Run: headless pygame with SDL's dummy video driver; simulated clock (each Clock.tick advances the game by its frame time, no real sleeping); random seed 0; keys injected as events and as key.get_pressed() state; no mouse input.
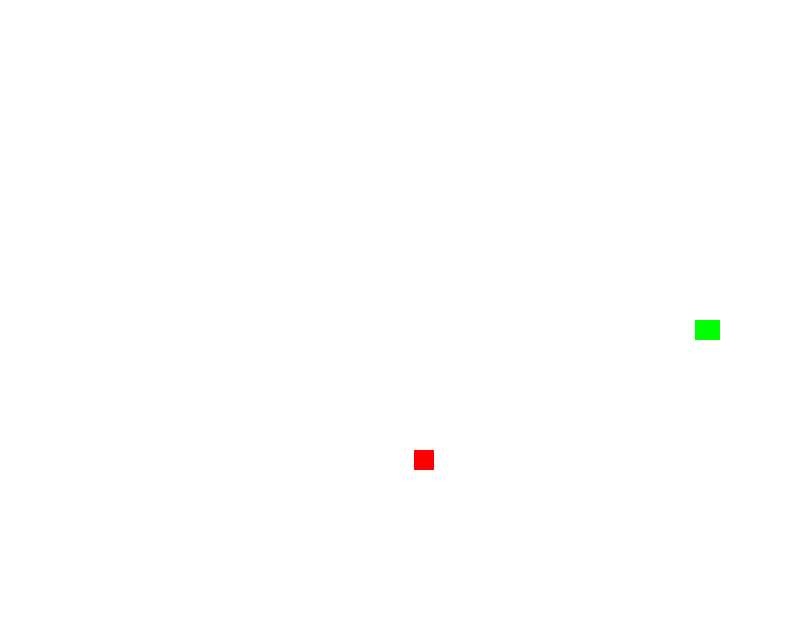
Frame 1 of 4 · flips 1–60 · no input
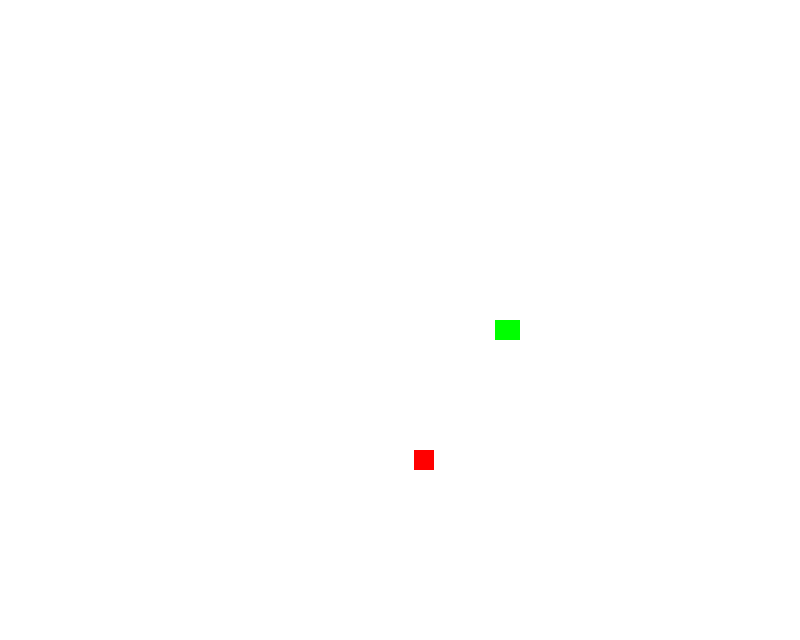
Frame 2 of 4 · flips 61–180 · tapped SPACE, RETURN · held RIGHT (→), D
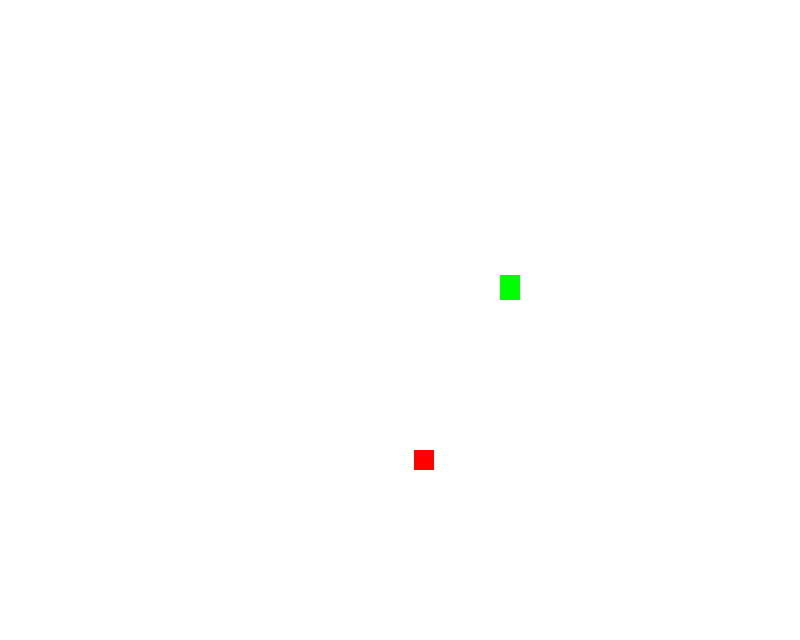
Frame 3 of 4 · flips 181–300 · held DOWN (↓), S
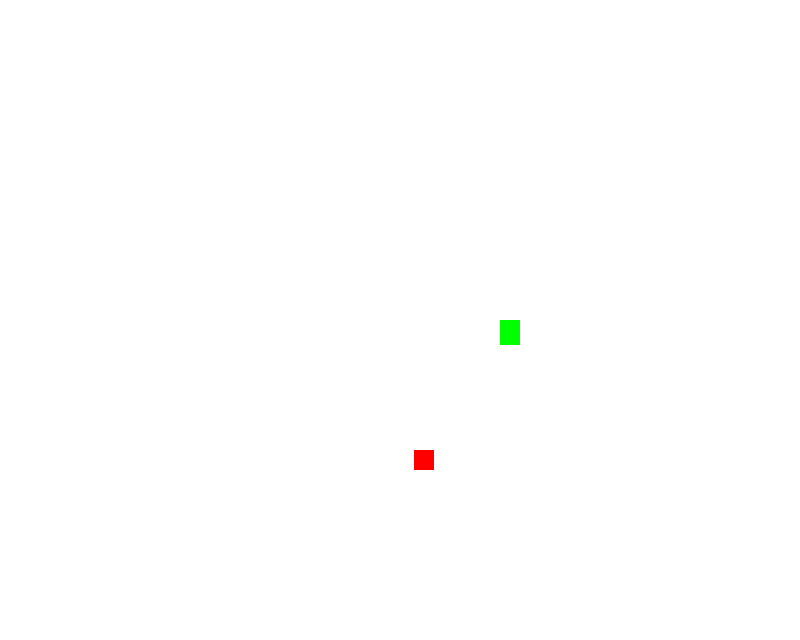
Frame 4 of 4 · flips 301–420 · held LEFT (←), A, UP (↑), W

The pygame program that drew these frames:


import pygame
from pygame.locals import *
from sys import exit
from random import randint


VERMELHO = (255,0,0)
VERDE = (0,255,0)
AMARELO = (255,255,0)
AZUL = (0,0,255)
FUNDO = (255,255,255)

largura = 800
altura = 600

def jogo_na_matrix():

    pygame.init()
    
    buffer = pygame.display.set_mode((largura,altura))
    relogio = pygame.time.Clock()

    # inicialmente a tela está em branco
    tela = [[] for i in range(32)]
    print(tela)
    for i in range(32):
        tela[i] = [0 for j in range(40)]
    print(len(tela[1]))

    # Controle do snake
    controle = {
        K_w: (0,-1),
        K_s: (0,1),
        K_a: (-1,0),
        K_d: (1,0)
        }

    # snake começa no canto superior da tela
    tela[0][0] = 1
    snake = [(0,0)]
    v = (1,0)

    rodando = True
    alterna = 0

    while rodando:
        relogio.tick(15)
        buffer.fill(FUNDO)
        # apaga matriz
        for i in range(32):
            for j in range(40):
                tela[i][j] = 0

        for event in pygame.event.get():
            if event.type == KEYDOWN:
                if event.key in controle:
                    i,j = v
                    il,jl = controle[event.key]
                    e = i*il+j*jl
                    e *= e
                    v = (i-il)*e+il, (j-jl)*e+jl
                    print(v)


        # preenche o próximo passo
        snake.append(((v[0]+snake[-1][0])%40,(v[1]+snake[-1][1])%32))
        # alterna = 0

        # desenhar a matriz conforme o snake
        for i,j in snake:
            tela[j][i] = 1
        
        # desenhar retângulos conforme a matriz tela
        for i in range(32):
            for j in range(40):
                if tela[i][j] == 1:
                    pygame.draw.rect(buffer,VERDE,((j%40)*20,(i%32)*20,20,20))
        
        # limita o tamanho do snake
        if len(snake) > 4:
            snake.pop(0)

        pygame.display.flip()

    
    pygame.quit()
            

def main():
    pygame.init()

    altura = 640
    largura = 800

    tela = pygame.display.set_mode((largura,altura))
    pygame.display.set_caption('Joguinho da cobrinha')
    relogio = pygame.time.Clock()


    cabeca = Rect(largura/2,altura/2,20,20)
    maca = Rect(randint(20,largura-20),randint(20,altura-20),20,20)
    cobra = []
    compr = 1
    s = 5
    controle = {
        K_w: (0,-s),
        K_s: (0,s),
        K_a: (-s,0),
        K_d: (s,0)
        }

    x,y = (0,0)
    v = (s,0)

    rodando = True

    while rodando:
        relogio.tick(30)
        tela.fill(FUNDO)
        corpo = cabeca.copy()
        for evento in pygame.event.get():
            if evento.type == QUIT:
                rodando = False
            if evento.type == KEYDOWN:
                if evento.key == K_ESCAPE:
                    rodando = False
                if evento.key in controle:
                    x,y = v
                    xn,yn = controle[evento.key]
                    escalar = (x*xn+y*yn)/(s*s)
                    escalar *= escalar
                    v = (x-xn)*escalar+xn, (y-yn)*escalar+yn
        cabeca.move_ip(v)
        if (cabeca.x,cabeca.y) in cobra:
            rodando = False
        cobra.append((cabeca.x,cabeca.y))
        for c in cobra:
            pygame.draw.rect(tela,VERDE,(c[0],c[1],20,20))
            
        rect_obj = pygame.draw.rect(tela,VERMELHO,maca)
        cabeca.x %= largura
        cabeca.y %= altura
        if cabeca.colliderect(maca):
            maca.x = randint(20,largura-20)
            maca.y = randint(20,altura-20)
            compr += 3

        if len(cobra) > compr:
            cobra.pop(0)
        pygame.display.flip()

    pygame.quit()


if __name__=="__main__":
    main()
    exit()
